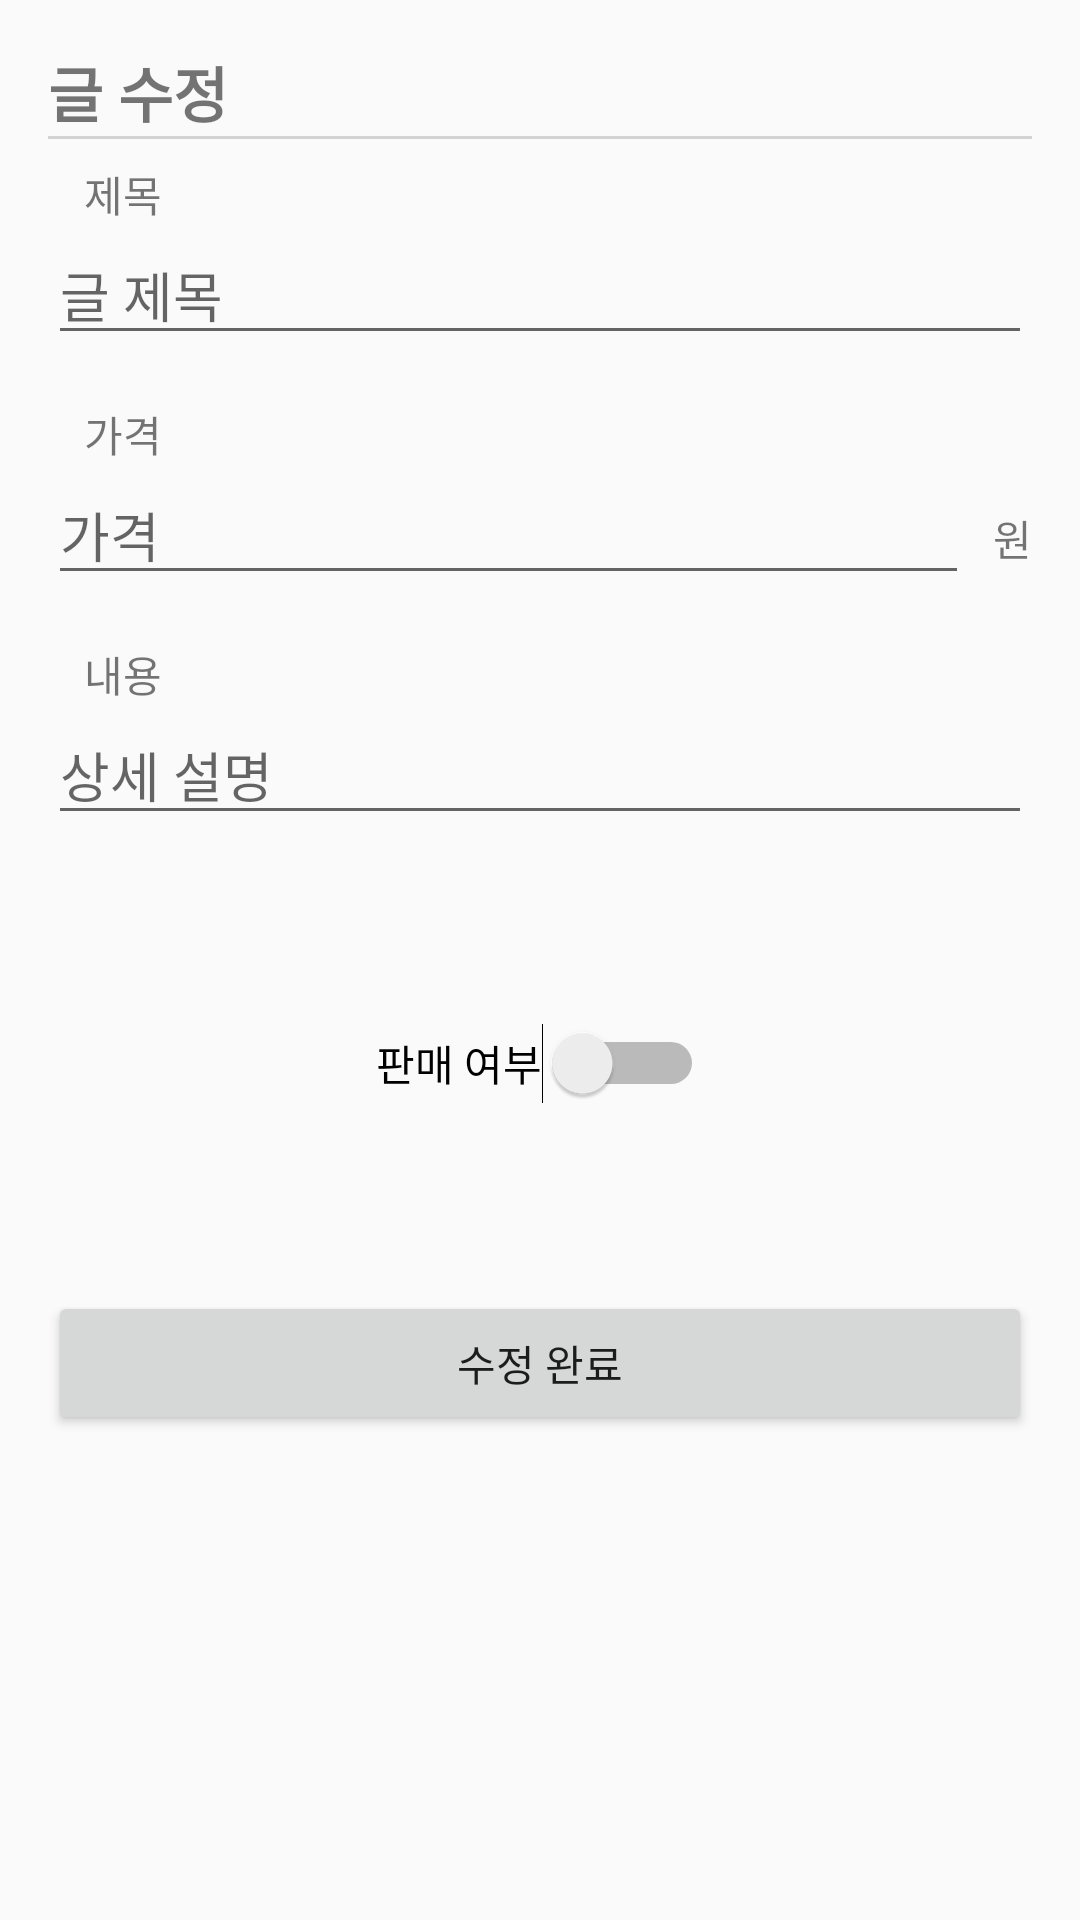

The Android layout XML behind this screen, and the referenced resources:
<!-- AndroidManifest.xml: application theme Theme.Market -->
<!-- res/layout/activity_edit_article.xml -->
<androidx.constraintlayout.widget.ConstraintLayout
    xmlns:android="http://schemas.android.com/apk/res/android"
    xmlns:app="http://schemas.android.com/apk/res-auto"
    xmlns:tools="http://schemas.android.com/tools"
    android:layout_width="match_parent"
    android:layout_height="match_parent"
    android:padding="16dp">

    <TextView
        android:id="@+id/editArticleTitleTextView"
        android:layout_width="0dp"
        android:layout_height="wrap_content"
        android:text="글 수정"
        android:textSize="20sp"
        android:textStyle="bold"
        app:layout_constraintBottom_toTopOf="@+id/toolbarUnderLineView"
        app:layout_constraintEnd_toEndOf="parent"
        app:layout_constraintStart_toStartOf="parent"
        app:layout_constraintTop_toTopOf="parent" />

    <View
        android:id="@+id/toolbarUnderLineView"
        android:layout_width="0dp"
        android:layout_height="1dp"
        android:background="@color/gray_cc"
        app:layout_constraintEnd_toEndOf="parent"
        app:layout_constraintStart_toStartOf="parent"
        app:layout_constraintTop_toBottomOf="@+id/editArticleTitleTextView" />

    <TextView
        android:id="@+id/textView"
        android:layout_width="wrap_content"
        android:layout_height="wrap_content"
        android:layout_marginStart="12dp"
        android:layout_marginTop="8dp"
        android:text="제목"
        app:layout_constraintStart_toStartOf="parent"
        app:layout_constraintTop_toBottomOf="@+id/toolbarUnderLineView" />

    <EditText
        android:id="@+id/editTitleEditText"
        android:layout_width="0dp"
        android:layout_height="wrap_content"
        android:hint="글 제목"
        app:layout_constraintEnd_toEndOf="parent"
        app:layout_constraintStart_toStartOf="parent"
        app:layout_constraintTop_toBottomOf="@+id/textView" />

    <TextView
        android:id="@+id/textView2"
        android:layout_width="wrap_content"
        android:layout_height="wrap_content"
        android:layout_marginStart="12dp"
        android:layout_marginTop="16dp"
        android:text="가격"
        app:layout_constraintStart_toStartOf="parent"
        app:layout_constraintTop_toBottomOf="@+id/editTitleEditText" />

    <LinearLayout
        android:id="@+id/linearLayout"
        android:layout_width="0dp"
        android:layout_height="wrap_content"
        android:orientation="horizontal"
        app:layout_constraintEnd_toEndOf="parent"
        app:layout_constraintHorizontal_bias="1.0"
        app:layout_constraintStart_toStartOf="parent"
        app:layout_constraintTop_toBottomOf="@+id/textView2">

        <EditText
            android:id="@+id/editPriceEditText"
            android:layout_width="0dp"
            android:layout_height="wrap_content"
            android:layout_weight="1"
            android:hint="가격"
            android:inputType="number" />

        <TextView
            android:layout_width="wrap_content"
            android:layout_height="wrap_content"
            android:layout_marginStart="8dp"
            android:text="원" />
    </LinearLayout>

    <TextView
        android:id="@+id/textView3"
        android:layout_width="wrap_content"
        android:layout_height="wrap_content"
        android:layout_marginStart="12dp"
        android:layout_marginTop="16dp"
        android:text="내용"
        app:layout_constraintStart_toStartOf="parent"
        app:layout_constraintTop_toBottomOf="@+id/linearLayout" />

    <EditText
        android:id="@+id/editDescriptionEditText"
        android:layout_width="0dp"
        android:layout_height="wrap_content"
        android:hint="상세 설명"
        app:layout_constraintEnd_toEndOf="parent"
        app:layout_constraintHorizontal_bias="0.625"
        app:layout_constraintStart_toStartOf="parent"
        app:layout_constraintTop_toBottomOf="@+id/textView3" />

    <Button
        android:id="@+id/editSubmitButton"
        android:layout_width="0dp"
        android:layout_height="wrap_content"
        android:layout_marginTop="152dp"
        android:text="수정 완료"
        app:layout_constraintEnd_toEndOf="parent"
        app:layout_constraintHorizontal_bias="0.187"
        app:layout_constraintStart_toStartOf="parent"
        app:layout_constraintTop_toBottomOf="@id/editDescriptionEditText" />

    <ProgressBar
        android:id="@+id/editProgressBar"
        android:layout_width="wrap_content"
        android:layout_height="wrap_content"
        android:layout_marginTop="16dp"
        app:layout_constraintEnd_toEndOf="parent"
        app:layout_constraintStart_toStartOf="parent"
        app:layout_constraintTop_toBottomOf="@id/editSubmitButton"
        android:visibility="gone" />

    <Switch
        android:id="@+id/switch1"
        android:layout_width="wrap_content"
        android:layout_height="wrap_content"
        android:text="판매 여부"
        app:layout_constraintBottom_toTopOf="@+id/editSubmitButton"
        app:layout_constraintEnd_toEndOf="parent"
        app:layout_constraintStart_toStartOf="parent"
        app:layout_constraintTop_toBottomOf="@+id/editDescriptionEditText" />

</androidx.constraintlayout.widget.ConstraintLayout>
<!-- resources referenced by this layout -->
<resources>
  <color name="gray_cc">#D3D3D3</color>
  <style name="Theme.Market" parent="Base.Theme.Market" />
  <style name="Base.Theme.Market" parent="Theme.AppCompat.DayNight.NoActionBar">
          
          
      </style>
</resources>
